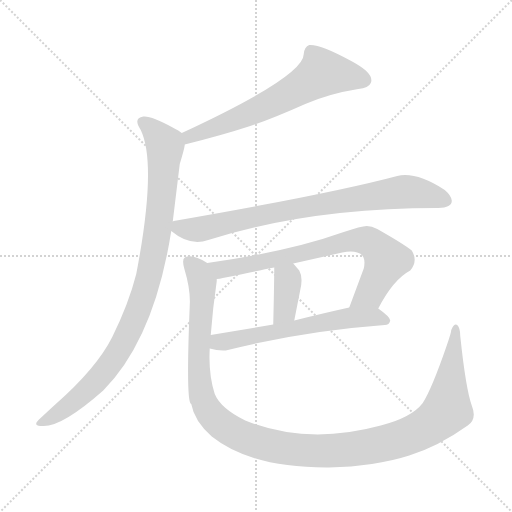
t = 0.00 s
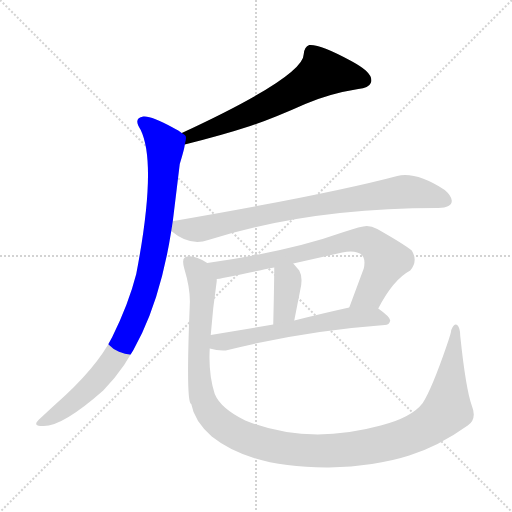
t = 1.23 s
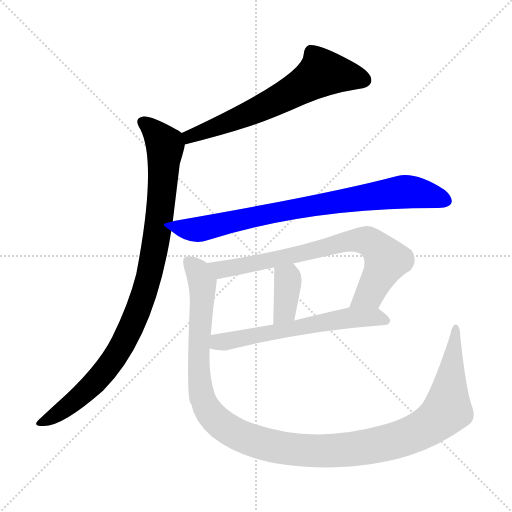
t = 2.46 s
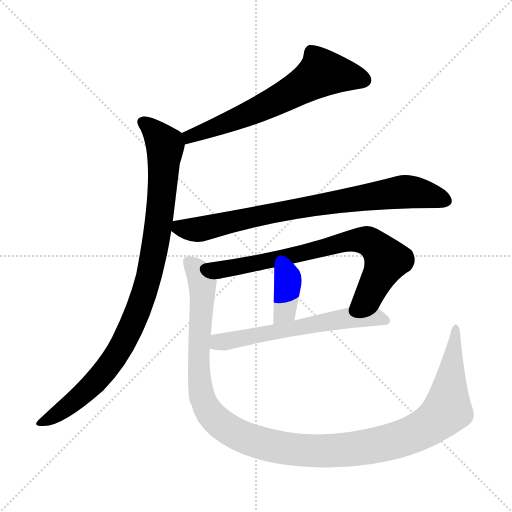
t = 3.68 s
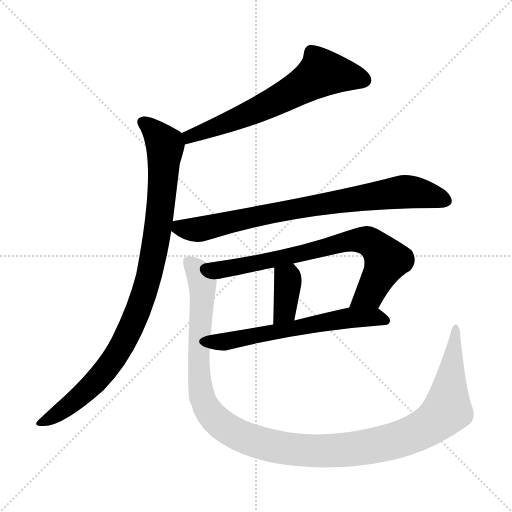
t = 4.91 s
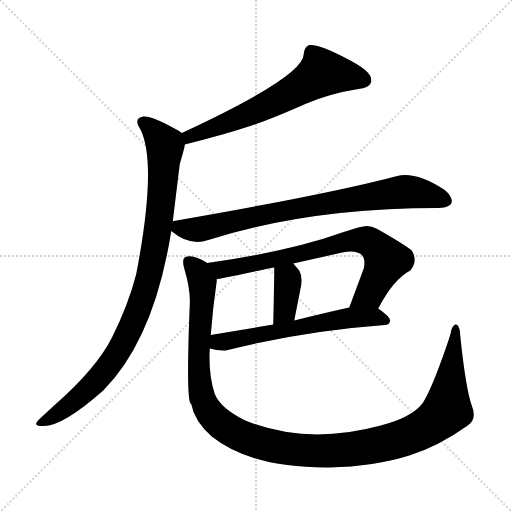
t = 6.14 s

The animated SVG that drew these frames (rendered in a browser with its animation timeline set to each time). Animation: 7 CSS @keyframes rules; one cycle of 6.14 s.

<svg version="1.1" viewBox="0 0 1024 1024" xmlns="http://www.w3.org/2000/svg">
  <g stroke="lightgray" stroke-dasharray="1,1" stroke-width="1" transform="scale(4, 4)">
    <line x1="0" y1="0" x2="256" y2="256"></line>
    <line x1="256" y1="0" x2="0" y2="256"></line>
    <line x1="128" y1="0" x2="128" y2="256"></line>
    <line x1="0" y1="128" x2="256" y2="128"></line>
  </g>
<g transform="scale(1, -1) translate(0, -900)">
   <style type="text/css">
    @keyframes keyframes0 {
      from {
       stroke: blue;
       stroke-dashoffset: 646;
       stroke-width: 128;
       }
       68% {
       animation-timing-function: step-end;
       stroke: blue;
       stroke-dashoffset: 0;
       stroke-width: 128;
       }
       to {
       stroke: black;
       stroke-width: 1024;
       }
       }
       #make-me-a-hanzi-animation-0 {
         animation: keyframes0 0.775716s both;
         animation-delay: 0.000000s;
         animation-timing-function: linear;
       }
    @keyframes keyframes1 {
      from {
       stroke: blue;
       stroke-dashoffset: 960;
       stroke-width: 128;
       }
       76% {
       animation-timing-function: step-end;
       stroke: blue;
       stroke-dashoffset: 0;
       stroke-width: 128;
       }
       to {
       stroke: black;
       stroke-width: 1024;
       }
       }
       #make-me-a-hanzi-animation-1 {
         animation: keyframes1 1.031250s both;
         animation-delay: 0.775716s;
         animation-timing-function: linear;
       }
    @keyframes keyframes2 {
      from {
       stroke: blue;
       stroke-dashoffset: 808;
       stroke-width: 128;
       }
       72% {
       animation-timing-function: step-end;
       stroke: blue;
       stroke-dashoffset: 0;
       stroke-width: 128;
       }
       to {
       stroke: black;
       stroke-width: 1024;
       }
       }
       #make-me-a-hanzi-animation-2 {
         animation: keyframes2 0.907552s both;
         animation-delay: 1.806966s;
         animation-timing-function: linear;
       }
    @keyframes keyframes3 {
      from {
       stroke: blue;
       stroke-dashoffset: 748;
       stroke-width: 128;
       }
       71% {
       animation-timing-function: step-end;
       stroke: blue;
       stroke-dashoffset: 0;
       stroke-width: 128;
       }
       to {
       stroke: black;
       stroke-width: 1024;
       }
       }
       #make-me-a-hanzi-animation-3 {
         animation: keyframes3 0.858724s both;
         animation-delay: 2.714518s;
         animation-timing-function: linear;
       }
    @keyframes keyframes4 {
      from {
       stroke: blue;
       stroke-dashoffset: 371;
       stroke-width: 128;
       }
       55% {
       animation-timing-function: step-end;
       stroke: blue;
       stroke-dashoffset: 0;
       stroke-width: 128;
       }
       to {
       stroke: black;
       stroke-width: 1024;
       }
       }
       #make-me-a-hanzi-animation-4 {
         animation: keyframes4 0.551921s both;
         animation-delay: 3.573242s;
         animation-timing-function: linear;
       }
    @keyframes keyframes5 {
      from {
       stroke: blue;
       stroke-dashoffset: 609;
       stroke-width: 128;
       }
       66% {
       animation-timing-function: step-end;
       stroke: blue;
       stroke-dashoffset: 0;
       stroke-width: 128;
       }
       to {
       stroke: black;
       stroke-width: 1024;
       }
       }
       #make-me-a-hanzi-animation-5 {
         animation: keyframes5 0.745605s both;
         animation-delay: 4.125163s;
         animation-timing-function: linear;
       }
    @keyframes keyframes6 {
      from {
       stroke: blue;
       stroke-dashoffset: 1248;
       stroke-width: 128;
       }
       80% {
       animation-timing-function: step-end;
       stroke: blue;
       stroke-dashoffset: 0;
       stroke-width: 128;
       }
       to {
       stroke: black;
       stroke-width: 1024;
       }
       }
       #make-me-a-hanzi-animation-6 {
         animation: keyframes6 1.265625s both;
         animation-delay: 4.870768s;
         animation-timing-function: linear;
       }
</style>
<path d="M 369.5 611.0 Q 445.5 630.0 500.5 648.0 Q 543.5 662.0 610.5 692.0 Q 659.5 713.0 716.5 722.0 Q 737.5 724.0 741.5 734.0 Q 746.5 745.0 731.5 759.0 Q 722.5 767.0 702.5 778.0 Q 640.5 812.0 618.5 810.0 Q 608.5 806.0 607.5 792.0 Q 607.5 747.0 363.5 634.0 C 336.5 621.0 340.5 604.0 369.5 611.0 Z" fill="lightgray"></path> 
<path d="M 345.5 457.0 L 359.5 572.0 Q 369.5 605.0 369.5 611.0 C 373.5 628.0 373.5 628.0 363.5 634.0 Q 359.5 638.0 343.5 646.0 Q 302.5 669.0 286.5 667.0 Q 265.5 664.0 281.5 640.0 Q 314.5 571.0 272.5 352.0 Q 257.5 293.0 224.5 226.0 Q 193.5 164.0 110.5 91.0 Q 75.5 59.0 73.5 56.0 Q 69.5 49.0 80.5 48.0 L 83.5 48.0 Q 121.5 44.0 206.5 119.0 Q 308.5 222.0 342.5 438.0 L 345.5 457.0 Z" fill="lightgray"></path> 
<path d="M 342.5 438.0 Q 379.5 407.0 416.5 420.0 Q 618.5 484.0 874.5 484.0 L 876.5 484.0 Q 904.5 485.0 903.5 499.0 Q 902.5 509.0 889.5 520.0 Q 832.5 557.0 794.5 548.0 Q 659.5 512.0 347.5 458.0 L 345.5 457.0 C 322.5 452.0 322.5 452.0 342.5 438.0 Z" fill="lightgray"></path> 
<path d="M 756.5 283.0 Q 786.5 341.0 820.5 359.0 Q 836.5 378.0 823.5 399.0 Q 807.5 412.0 754.5 442.0 Q 743.5 448.0 733.5 448.0 Q 722.5 448.0 687.5 436.0 Q 578.5 397.0 414.5 374.0 C 384.5 370.0 403.5 337.0 433.5 342.0 Q 439.5 342.0 445.5 344.0 Q 512.5 358.0 548.5 365.0 L 586.5 373.0 L 684.5 395.0 Q 703.5 399.0 714.5 395.0 Q 733.5 390.0 727.5 363.0 L 698.5 285.0 C 688.5 257.0 742.5 257.0 756.5 283.0 Z" fill="lightgray"></path> 
<path d="M 548.5 365.0 Q 548.5 338.0 546.5 251.0 C 545.5 221.0 582.5 230.0 588.5 259.0 L 600.5 320.0 Q 606.5 345.0 598.5 359.0 L 586.5 373.0 C 566.5 396.0 548.5 395.0 548.5 365.0 Z" fill="lightgray"></path> 
<path d="M 419.5 203.0 Q 435.5 198.0 451.5 199.0 Q 605.5 238.0 769.5 250.0 Q 778.5 250.0 780.5 259.0 Q 780.5 266.0 756.5 283.0 C 741.5 294.0 727.5 291.0 698.5 285.0 Q 652.5 275.0 588.5 259.0 L 546.5 251.0 L 421.5 230.0 C 391.5 225.0 390.5 210.0 419.5 203.0 Z" fill="lightgray"></path> 
<path d="M 414.5 374.0 Q 384.5 393.0 369.5 385.0 Q 363.5 381.0 368.5 363.0 Q 381.5 320.0 379.5 289.0 Q 371.5 92.0 382.5 92.0 Q 388.5 58.0 423.5 27.0 Q 502.5 -36.0 657.5 -35.0 Q 749.5 -33.0 818.5 -11.0 Q 876.5 7.0 935.5 49.0 Q 954.5 62.0 943.5 89.0 Q 931.5 123.0 920.5 228.0 Q 920.5 244.0 914.5 250.0 Q 908.5 254.0 902.5 240.0 Q 902.5 235.0 893.5 209.0 Q 863.5 122.0 845.5 94.0 Q 823.5 65.0 761.5 49.0 Q 614.5 9.0 490.5 59.0 Q 441.5 83.0 429.5 112.0 Q 416.5 152.0 419.5 203.0 L 421.5 230.0 Q 425.5 284.0 433.5 338.0 L 433.5 342.0 C 436.5 364.0 436.5 364.0 414.5 374.0 Z" fill="lightgray"></path> 
      <clipPath id="make-me-a-hanzi-clip-0">
      <path d="M 369.5 611.0 Q 445.5 630.0 500.5 648.0 Q 543.5 662.0 610.5 692.0 Q 659.5 713.0 716.5 722.0 Q 737.5 724.0 741.5 734.0 Q 746.5 745.0 731.5 759.0 Q 722.5 767.0 702.5 778.0 Q 640.5 812.0 618.5 810.0 Q 608.5 806.0 607.5 792.0 Q 607.5 747.0 363.5 634.0 C 336.5 621.0 340.5 604.0 369.5 611.0 Z" fill="lightgray"></path>
      </clipPath>
      <path clip-path="url(#make-me-a-hanzi-clip-0)" d="M 727.5 740.0 L 643.5 754.0 L 520.5 683.0 L 421.5 641.0 L 380.5 631.0 L 376.5 619.0 " fill="none" id="make-me-a-hanzi-animation-0" stroke-dasharray="518 1036" stroke-linecap="round"></path>

      <clipPath id="make-me-a-hanzi-clip-1">
      <path d="M 345.5 457.0 L 359.5 572.0 Q 369.5 605.0 369.5 611.0 C 373.5 628.0 373.5 628.0 363.5 634.0 Q 359.5 638.0 343.5 646.0 Q 302.5 669.0 286.5 667.0 Q 265.5 664.0 281.5 640.0 Q 314.5 571.0 272.5 352.0 Q 257.5 293.0 224.5 226.0 Q 193.5 164.0 110.5 91.0 Q 75.5 59.0 73.5 56.0 Q 69.5 49.0 80.5 48.0 L 83.5 48.0 Q 121.5 44.0 206.5 119.0 Q 308.5 222.0 342.5 438.0 L 345.5 457.0 Z" fill="lightgray"></path>
      </clipPath>
      <path clip-path="url(#make-me-a-hanzi-clip-1)" d="M 287.5 653.0 L 320.5 625.0 L 330.5 609.0 L 314.5 433.0 L 282.5 296.0 L 240.5 202.0 L 202.5 149.0 L 137.5 88.0 L 79.5 54.0 " fill="none" id="make-me-a-hanzi-animation-1" stroke-dasharray="832 1664" stroke-linecap="round"></path>

      <clipPath id="make-me-a-hanzi-clip-2">
      <path d="M 342.5 438.0 Q 379.5 407.0 416.5 420.0 Q 618.5 484.0 874.5 484.0 L 876.5 484.0 Q 904.5 485.0 903.5 499.0 Q 902.5 509.0 889.5 520.0 Q 832.5 557.0 794.5 548.0 Q 659.5 512.0 347.5 458.0 L 345.5 457.0 C 322.5 452.0 322.5 452.0 342.5 438.0 Z" fill="lightgray"></path>
      </clipPath>
      <path clip-path="url(#make-me-a-hanzi-clip-2)" d="M 349.5 452.0 L 373.5 441.0 L 394.5 441.0 L 619.5 488.0 L 804.5 516.0 L 840.5 514.0 L 890.5 500.0 " fill="none" id="make-me-a-hanzi-animation-2" stroke-dasharray="680 1360" stroke-linecap="round"></path>

      <clipPath id="make-me-a-hanzi-clip-3">
      <path d="M 756.5 283.0 Q 786.5 341.0 820.5 359.0 Q 836.5 378.0 823.5 399.0 Q 807.5 412.0 754.5 442.0 Q 743.5 448.0 733.5 448.0 Q 722.5 448.0 687.5 436.0 Q 578.5 397.0 414.5 374.0 C 384.5 370.0 403.5 337.0 433.5 342.0 Q 439.5 342.0 445.5 344.0 Q 512.5 358.0 548.5 365.0 L 586.5 373.0 L 684.5 395.0 Q 703.5 399.0 714.5 395.0 Q 733.5 390.0 727.5 363.0 L 698.5 285.0 C 688.5 257.0 742.5 257.0 756.5 283.0 Z" fill="lightgray"></path>
      </clipPath>
      <path clip-path="url(#make-me-a-hanzi-clip-3)" d="M 423.5 372.0 L 451.5 361.0 L 704.5 420.0 L 732.5 419.0 L 747.5 411.0 L 773.5 380.0 L 739.5 312.0 L 705.5 290.0 " fill="none" id="make-me-a-hanzi-animation-3" stroke-dasharray="620 1240" stroke-linecap="round"></path>

      <clipPath id="make-me-a-hanzi-clip-4">
      <path d="M 548.5 365.0 Q 548.5 338.0 546.5 251.0 C 545.5 221.0 582.5 230.0 588.5 259.0 L 600.5 320.0 Q 606.5 345.0 598.5 359.0 L 586.5 373.0 C 566.5 396.0 548.5 395.0 548.5 365.0 Z" fill="lightgray"></path>
      </clipPath>
      <path clip-path="url(#make-me-a-hanzi-clip-4)" d="M 555.5 361.0 L 575.5 341.0 L 568.5 279.0 L 551.5 261.0 " fill="none" id="make-me-a-hanzi-animation-4" stroke-dasharray="243 486" stroke-linecap="round"></path>

      <clipPath id="make-me-a-hanzi-clip-5">
      <path d="M 419.5 203.0 Q 435.5 198.0 451.5 199.0 Q 605.5 238.0 769.5 250.0 Q 778.5 250.0 780.5 259.0 Q 780.5 266.0 756.5 283.0 C 741.5 294.0 727.5 291.0 698.5 285.0 Q 652.5 275.0 588.5 259.0 L 546.5 251.0 L 421.5 230.0 C 391.5 225.0 390.5 210.0 419.5 203.0 Z" fill="lightgray"></path>
      </clipPath>
      <path clip-path="url(#make-me-a-hanzi-clip-5)" d="M 426.5 209.0 L 437.5 216.0 L 697.5 264.0 L 754.5 266.0 L 771.5 258.0 " fill="none" id="make-me-a-hanzi-animation-5" stroke-dasharray="481 962" stroke-linecap="round"></path>

      <clipPath id="make-me-a-hanzi-clip-6">
      <path d="M 414.5 374.0 Q 384.5 393.0 369.5 385.0 Q 363.5 381.0 368.5 363.0 Q 381.5 320.0 379.5 289.0 Q 371.5 92.0 382.5 92.0 Q 388.5 58.0 423.5 27.0 Q 502.5 -36.0 657.5 -35.0 Q 749.5 -33.0 818.5 -11.0 Q 876.5 7.0 935.5 49.0 Q 954.5 62.0 943.5 89.0 Q 931.5 123.0 920.5 228.0 Q 920.5 244.0 914.5 250.0 Q 908.5 254.0 902.5 240.0 Q 902.5 235.0 893.5 209.0 Q 863.5 122.0 845.5 94.0 Q 823.5 65.0 761.5 49.0 Q 614.5 9.0 490.5 59.0 Q 441.5 83.0 429.5 112.0 Q 416.5 152.0 419.5 203.0 L 421.5 230.0 Q 425.5 284.0 433.5 338.0 L 433.5 342.0 C 436.5 364.0 436.5 364.0 414.5 374.0 Z" fill="lightgray"></path>
      </clipPath>
      <path clip-path="url(#make-me-a-hanzi-clip-6)" d="M 377.5 377.0 L 396.5 356.0 L 405.5 334.0 L 397.5 158.0 L 409.5 92.0 L 427.5 64.0 L 447.5 48.0 L 476.5 30.0 L 523.5 13.0 L 613.5 -2.0 L 680.5 -1.0 L 764.5 12.0 L 847.5 42.0 L 880.5 65.0 L 894.5 85.0 L 910.5 242.0 " fill="none" id="make-me-a-hanzi-animation-6" stroke-dasharray="1120 2240" stroke-linecap="round"></path>

</g>
</svg>
